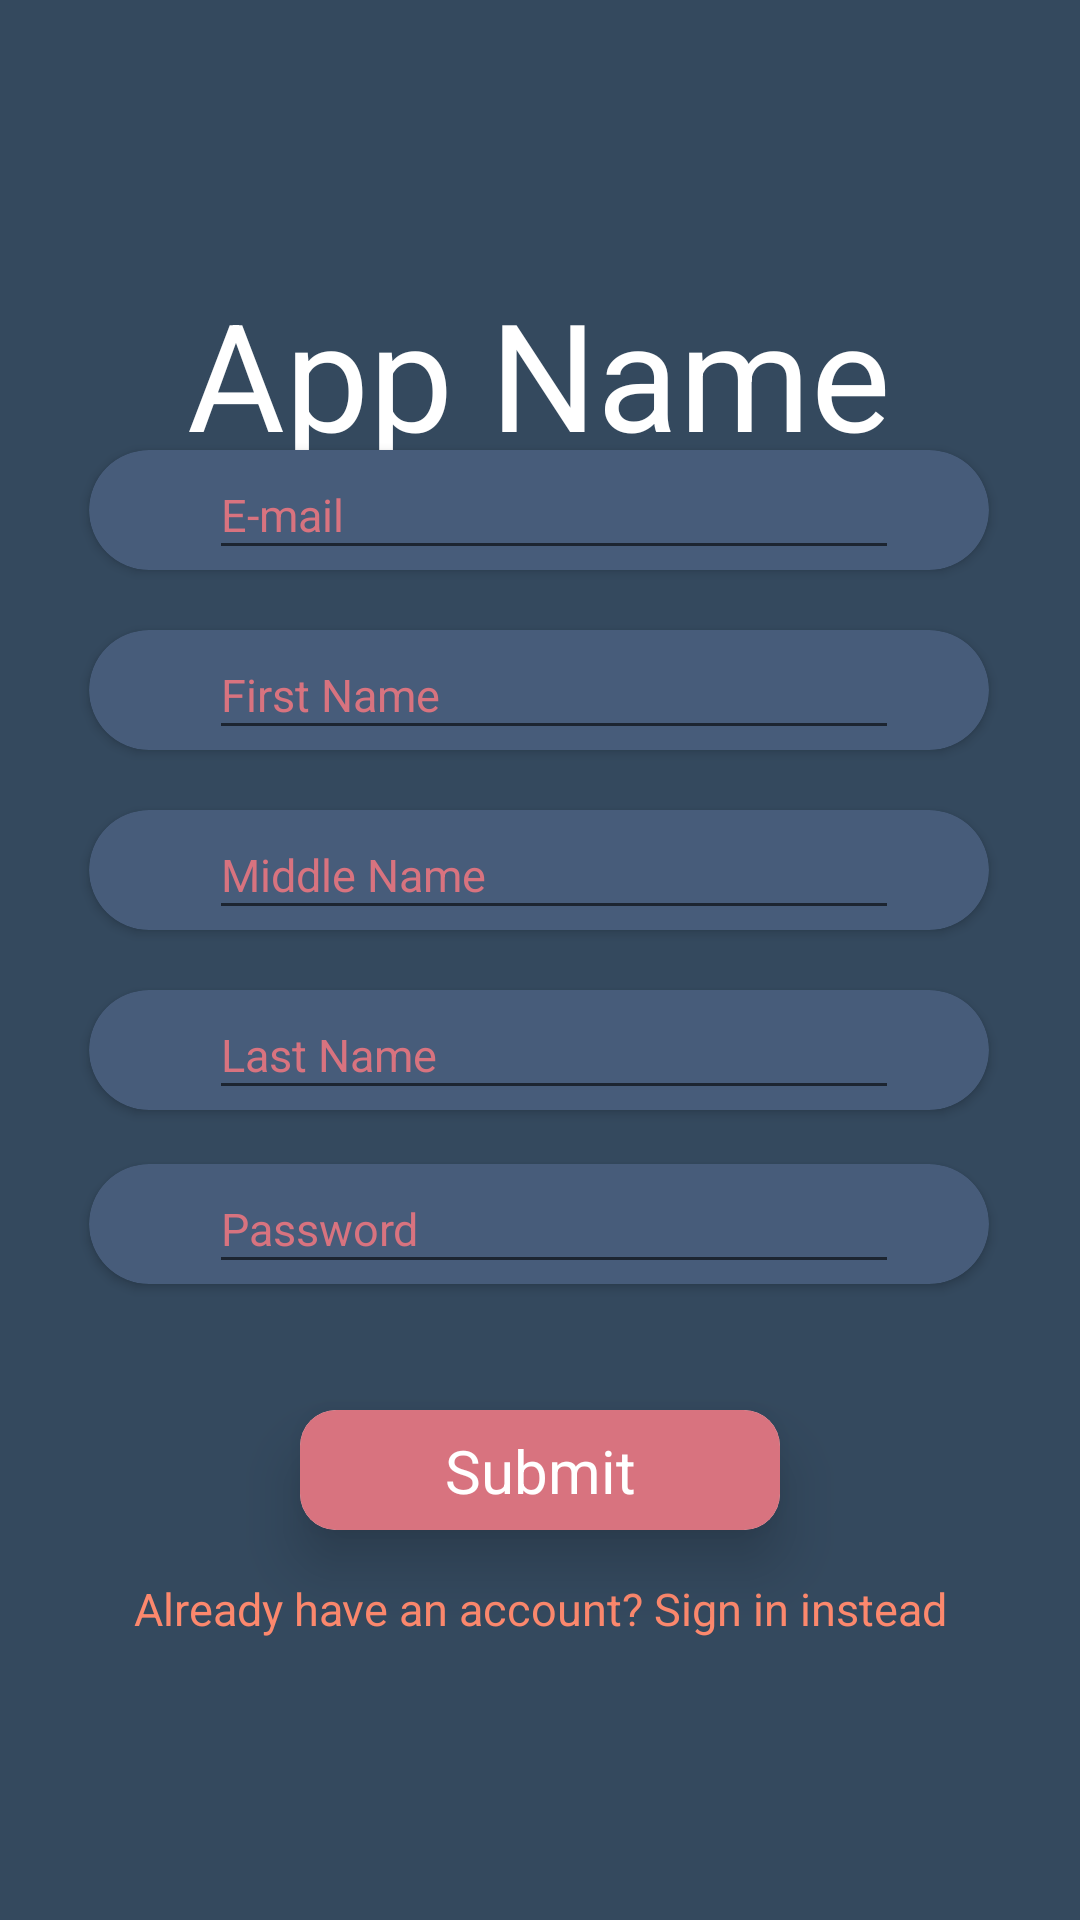

Produce the Android XML layout that renders to this screen, including the resource entries it uses.
<!-- AndroidManifest.xml: application theme Theme.SDP -->
<!-- res/layout/activity_register.xml -->
<?xml version="1.0" encoding="utf-8"?>
<androidx.constraintlayout.widget.ConstraintLayout xmlns:android="http://schemas.android.com/apk/res/android"
    xmlns:app="http://schemas.android.com/apk/res-auto"
    xmlns:tools="http://schemas.android.com/tools"
    android:layout_width="match_parent"
    android:layout_height="match_parent"
    android:background="@color/bblack"
    tools:context=".Register">

    <TextView
        android:id="@+id/tex"
        android:layout_width="wrap_content"
        android:layout_height="wrap_content"
        android:text="App Name"
        android:textColor="@color/white"
        android:textSize="50sp"
        app:layout_constraintBottom_toBottomOf="parent"
        app:layout_constraintEnd_toEndOf="parent"
        app:layout_constraintHorizontal_bias="0.497"
        app:layout_constraintStart_toStartOf="parent"
        app:layout_constraintTop_toTopOf="parent"
        app:layout_constraintVertical_bias="0.159" />

    <androidx.cardview.widget.CardView
        android:layout_width="300dp"
        android:layout_height="40dp"
        app:cardBackgroundColor="@color/bluegrey"
        app:cardCornerRadius="40dp"
        android:layout_marginBottom="350dp"
        app:layout_constraintBottom_toBottomOf="parent"
        app:layout_constraintEnd_toEndOf="parent"
        app:layout_constraintHorizontal_bias="0.495"
        app:layout_constraintStart_toStartOf="parent"
        app:layout_constraintTop_toTopOf="parent"
        app:layout_constraintVertical_bias="0.6">

        <ImageView
            android:layout_width="25dp"
            android:layout_height="25dp"
            android:layout_marginLeft="8dp"
            android:layout_marginTop="8dp"
            android:src="@drawable/icouse" />

        <EditText
            android:id="@+id/regemail"
            android:layout_width="230dp"
            android:layout_height="match_parent"
            android:layout_marginLeft="40dp"
            android:hint="E-mail"
            android:importantForAutofill="auto"
            android:textColor="@color/black"
            android:textColorHint="@color/red"
            android:textSize="15sp" />
    </androidx.cardview.widget.CardView>

    <androidx.cardview.widget.CardView
        android:layout_width="300dp"
        android:layout_height="40dp"
        app:cardBackgroundColor="@color/bluegrey"
        app:cardCornerRadius="40dp"
        android:layout_marginBottom="250dp"
        app:layout_constraintBottom_toBottomOf="parent"
        app:layout_constraintEnd_toEndOf="parent"
        app:layout_constraintHorizontal_bias="0.495"
        app:layout_constraintStart_toStartOf="parent"
        app:layout_constraintTop_toTopOf="parent"
        app:layout_constraintVertical_bias="0.6">

        <ImageView
            android:layout_width="25dp"
            android:layout_height="25dp"
            android:layout_marginLeft="8dp"
            android:layout_marginTop="8dp"
            android:src="@drawable/icouse" />

        <EditText
            android:id="@+id/regfirstnm"
            android:layout_width="230dp"
            android:layout_height="match_parent"
            android:layout_marginLeft="40dp"
            android:hint="First Name"
            android:textColor="@color/black"
            android:textColorHint="@color/red"
            android:textSize="15sp" />
    </androidx.cardview.widget.CardView>

    <androidx.cardview.widget.CardView
        android:layout_width="300dp"
        android:layout_height="40dp"
        app:cardBackgroundColor="@color/bluegrey"
        app:cardCornerRadius="40dp"
        android:layout_marginBottom="150dp"
        app:layout_constraintBottom_toBottomOf="parent"
        app:layout_constraintEnd_toEndOf="parent"
        app:layout_constraintHorizontal_bias="0.495"
        app:layout_constraintStart_toStartOf="parent"
        app:layout_constraintTop_toTopOf="parent"
        app:layout_constraintVertical_bias="0.6">

        <ImageView
            android:layout_width="25dp"
            android:layout_height="25dp"
            android:layout_marginLeft="8dp"
            android:layout_marginTop="8dp"
            android:src="@drawable/icouse" />

        <EditText
            android:id="@+id/middlenm"
            android:layout_width="230dp"
            android:layout_height="match_parent"
            android:layout_marginLeft="40dp"
            android:hint="Middle Name"
            android:textColor="@color/black"
            android:textColorHint="@color/red"
            android:textSize="15sp" />
    </androidx.cardview.widget.CardView>

    <androidx.cardview.widget.CardView
        android:layout_width="300dp"
        android:layout_height="40dp"
        app:cardBackgroundColor="@color/bluegrey"
        app:cardCornerRadius="40dp"
        android:layout_marginBottom="50dp"
        app:layout_constraintBottom_toBottomOf="parent"
        app:layout_constraintEnd_toEndOf="parent"
        app:layout_constraintHorizontal_bias="0.495"
        app:layout_constraintStart_toStartOf="parent"
        app:layout_constraintTop_toTopOf="parent"
        app:layout_constraintVertical_bias="0.6">

        <ImageView
            android:layout_width="25dp"
            android:layout_height="25dp"
            android:layout_marginLeft="8dp"
            android:layout_marginTop="8dp"
            android:src="@drawable/icouse" />

        <EditText
            android:id="@+id/reglasnm"
            android:layout_width="230dp"
            android:layout_height="match_parent"
            android:layout_marginLeft="40dp"
            android:hint="Last Name"
            android:textColor="@color/black"
            android:textColorHint="@color/red"
            android:textSize="15sp" />
    </androidx.cardview.widget.CardView>

    <androidx.cardview.widget.CardView
        android:layout_width="300dp"
        android:layout_height="40dp"
        app:cardBackgroundColor="@color/bluegrey"
        app:cardCornerRadius="40dp"
        android:layout_marginTop="70dp"
        app:layout_constraintBottom_toBottomOf="parent"
        app:layout_constraintEnd_toEndOf="parent"
        app:layout_constraintHorizontal_bias="0.495"
        app:layout_constraintStart_toStartOf="parent"
        app:layout_constraintTop_toTopOf="parent"
        app:layout_constraintVertical_bias="0.6">

        <ImageView
            android:layout_width="25dp"
            android:layout_height="25dp"
            android:layout_marginLeft="8dp"
            android:layout_marginTop="8dp"
            android:src="@drawable/icopass" />

        <EditText
            android:id="@+id/regpass"
            android:layout_width="230dp"
            android:layout_height="match_parent"
            android:layout_marginLeft="40dp"
            android:hint="Password"
            android:inputType="textPassword"
            android:textColor="@color/black"
            android:textColorHint="@color/red"
            android:textSize="15sp" />
    </androidx.cardview.widget.CardView>

    <androidx.cardview.widget.CardView
        android:id="@+id/submitregcard"
        android:layout_width="match_parent"
        android:layout_height="40dp"
        android:layout_marginLeft="100dp"
        android:layout_marginRight="100dp"
        android:layout_marginTop="340dp"
        app:cardCornerRadius="12dp"
        app:cardElevation="12dp"
        app:layout_constraintBottom_toBottomOf="parent"
        app:layout_constraintEnd_toEndOf="parent"
        app:layout_constraintStart_toStartOf="parent"
        app:layout_constraintTop_toTopOf="parent">

        <androidx.constraintlayout.widget.ConstraintLayout
            android:layout_width="match_parent"
            android:layout_height="match_parent"
            android:background="@color/red">

            <TextView
                android:layout_width="wrap_content"
                android:layout_height="wrap_content"
                android:text="Submit"
                android:textColor="@color/white"
                android:textSize="20sp"
                app:layout_constraintBottom_toBottomOf="parent"
                app:layout_constraintEnd_toEndOf="parent"
                app:layout_constraintStart_toStartOf="parent"
                app:layout_constraintTop_toTopOf="parent" />
        </androidx.constraintlayout.widget.ConstraintLayout>
    </androidx.cardview.widget.CardView>

    <TextView
        android:id="@+id/regsignin"
        android:layout_width="wrap_content"
        android:layout_height="wrap_content"
        android:text="Already have an account? Sign in instead"
        android:textColor="@color/orange"
        android:textSize="15sp"
        app:layout_constraintBottom_toBottomOf="parent"
        app:layout_constraintEnd_toEndOf="parent"
        app:layout_constraintStart_toStartOf="parent"
        app:layout_constraintTop_toTopOf="parent"
        app:layout_constraintVertical_bias="0.849" />


</androidx.constraintlayout.widget.ConstraintLayout>
<!-- resources referenced by this layout -->
<resources>
  <color name="bblack">#34495E</color>
  <color name="black">#FF000000</color>
  <color name="bluegrey">#475C7A</color>
  <color name="orange">#FC886D</color>
  <color name="red">#D8737F</color>
  <color name="white">#FFFFFFFF</color>
  <style name="Theme.SDP" parent="Theme.MaterialComponents.DayNight.NoActionBar">
          
          <item name="colorPrimary">@color/turq</item>
          <item name="colorPrimaryVariant">@color/emerald</item>
          <item name="colorOnPrimary">@color/white</item>
          
          <item name="colorSecondary">@color/water</item>
          <item name="colorSecondaryVariant">@color/amethyst</item>
          <item name="colorOnSecondary">@color/bblack</item>
          
          <item name="android:statusBarColor" tools:targetApi="l">?attr/colorOnPrimary</item>
  
          <item name="android:windowLightStatusBar" tools:targetApi="R">?attr/colorSecondaryVariant</item>
          
      </style>
  <color name="turq">#1ABC9C</color>
  <color name="emerald">#2ECC71</color>
  <color name="water">#3498DB</color>
  <color name="amethyst">#9B59B6</color>
</resources>
